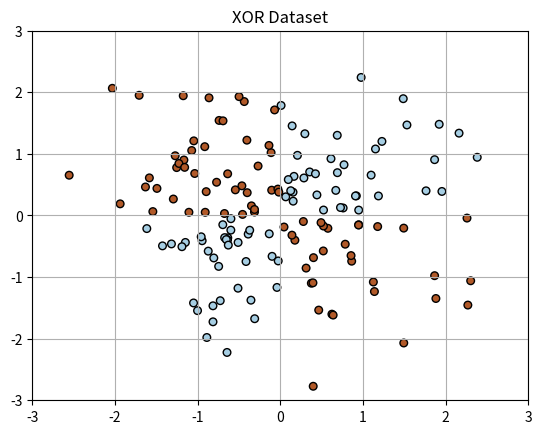

The script that saved this image: (Note: this script raises an exception after producing the figure.)
import numpy as np
import matplotlib.pyplot as plt

xx, yy = np.meshgrid(np.linspace(-3,3,50), np.linspace(-3,3,50))
rng = np.random.RandomState(0)
X = rng.randn(150,2)
Y = np.logical_xor(X[:,0] > 0, X[:,1] > 0)

plt.subplot(1,1,1)
plt.scatter(X[:,0],X[:,1],s=30,c=Y, cmap=plt.cm.Paired, edgecolors=(0,0,0))
plt.axis([-3,3,-3,3])
plt.grid(True, which='both')

plt.title('XOR Dataset')
plt.savefig('./Images/XOR_Dataset.png')
plt.show()